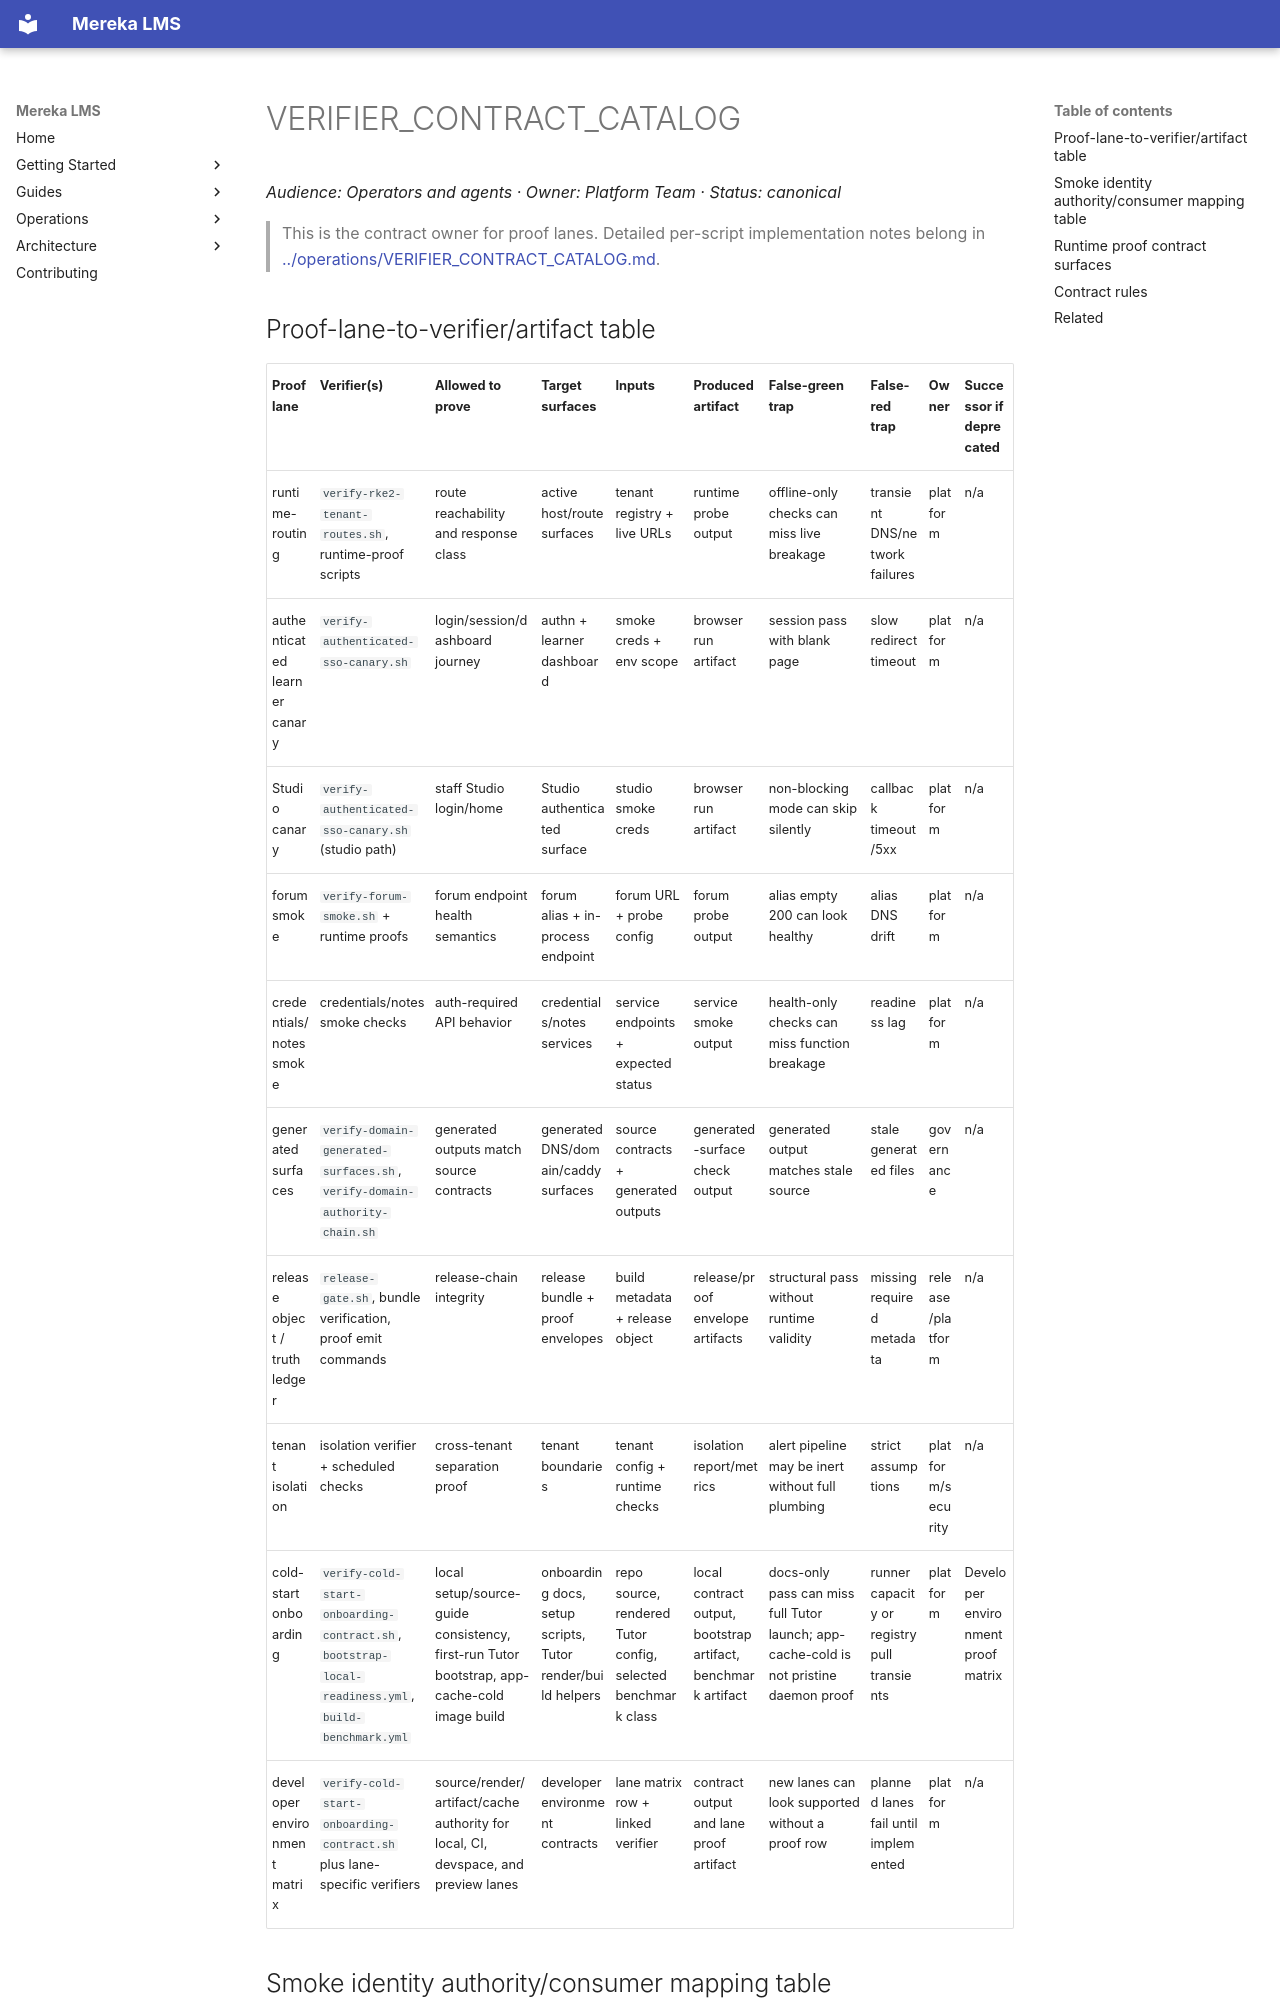

repository: lifeofgurpreet/mereka-lms-prototype · page: reference/contracts/VERIFIER_CONTRACT_CATALOG/index.html · generator: mkdocs

# VERIFIER_CONTRACT_CATALOG
_Audience: Operators and agents · Owner: Platform Team · Status: canonical_

> This is the contract owner for proof lanes.
> Detailed per-script implementation notes belong in
> [../operations/VERIFIER_CONTRACT_CATALOG.md](../operations/VERIFIER_CONTRACT_CATALOG.md).
